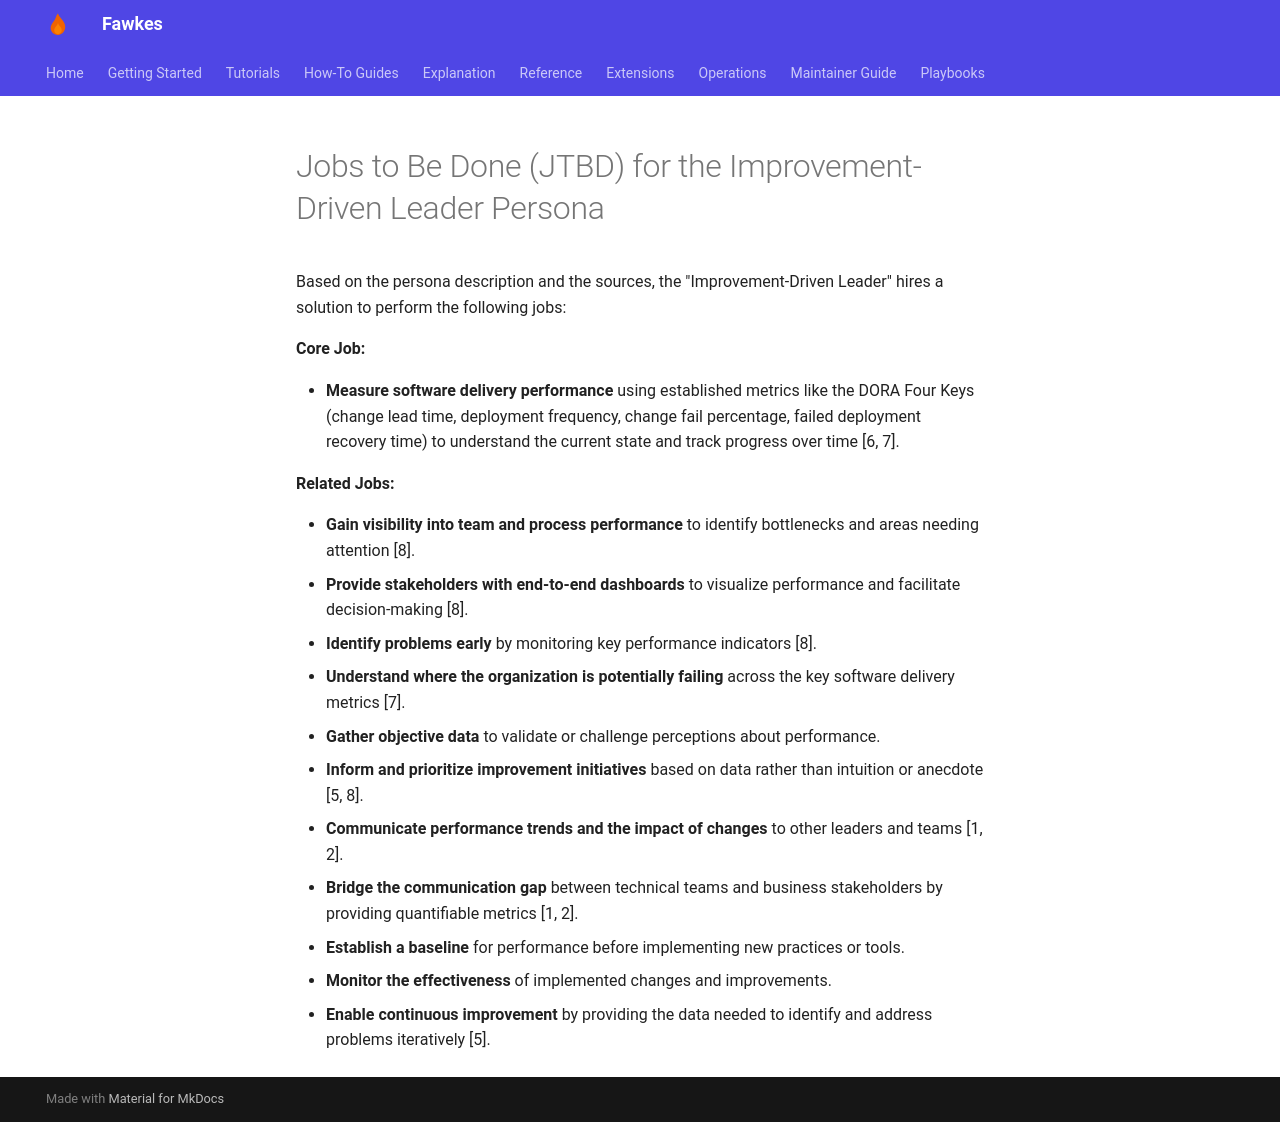

repository: paruff/fawkes · page: design/Jobs to Be Done (JTBD) for the Improve/index.html · generator: mkdocs

# Jobs to Be Done (JTBD) for the Improvement-Driven Leader Persona

Based on the persona description and the sources, the "Improvement-Driven Leader" hires a solution to perform the following jobs:

**Core Job:**

*   **Measure software delivery performance** using established metrics like the DORA Four Keys (change lead time, deployment frequency, change fail percentage, failed deployment recovery time) to understand the current state and track progress over time [6, 7].

**Related Jobs:**

*   **Gain visibility into team and process performance** to identify bottlenecks and areas needing attention [8].
*   **Provide stakeholders with end-to-end dashboards** to visualize performance and facilitate decision-making [8].
*   **Identify problems early** by monitoring key performance indicators [8].
*   **Understand where the organization is potentially failing** across the key software delivery metrics [7].
*   **Gather objective data** to validate or challenge perceptions about performance.
*   **Inform and prioritize improvement initiatives** based on data rather than intuition or anecdote [5, 8].
*   **Communicate performance trends and the impact of changes** to other leaders and teams [1, 2].
*   **Bridge the communication gap** between technical teams and business stakeholders by providing quantifiable metrics [1, 2].
*   **Establish a baseline** for performance before implementing new practices or tools.
*   **Monitor the effectiveness** of implemented changes and improvements.
*   **Enable continuous improvement** by providing the data needed to identify and address problems iteratively [5].
